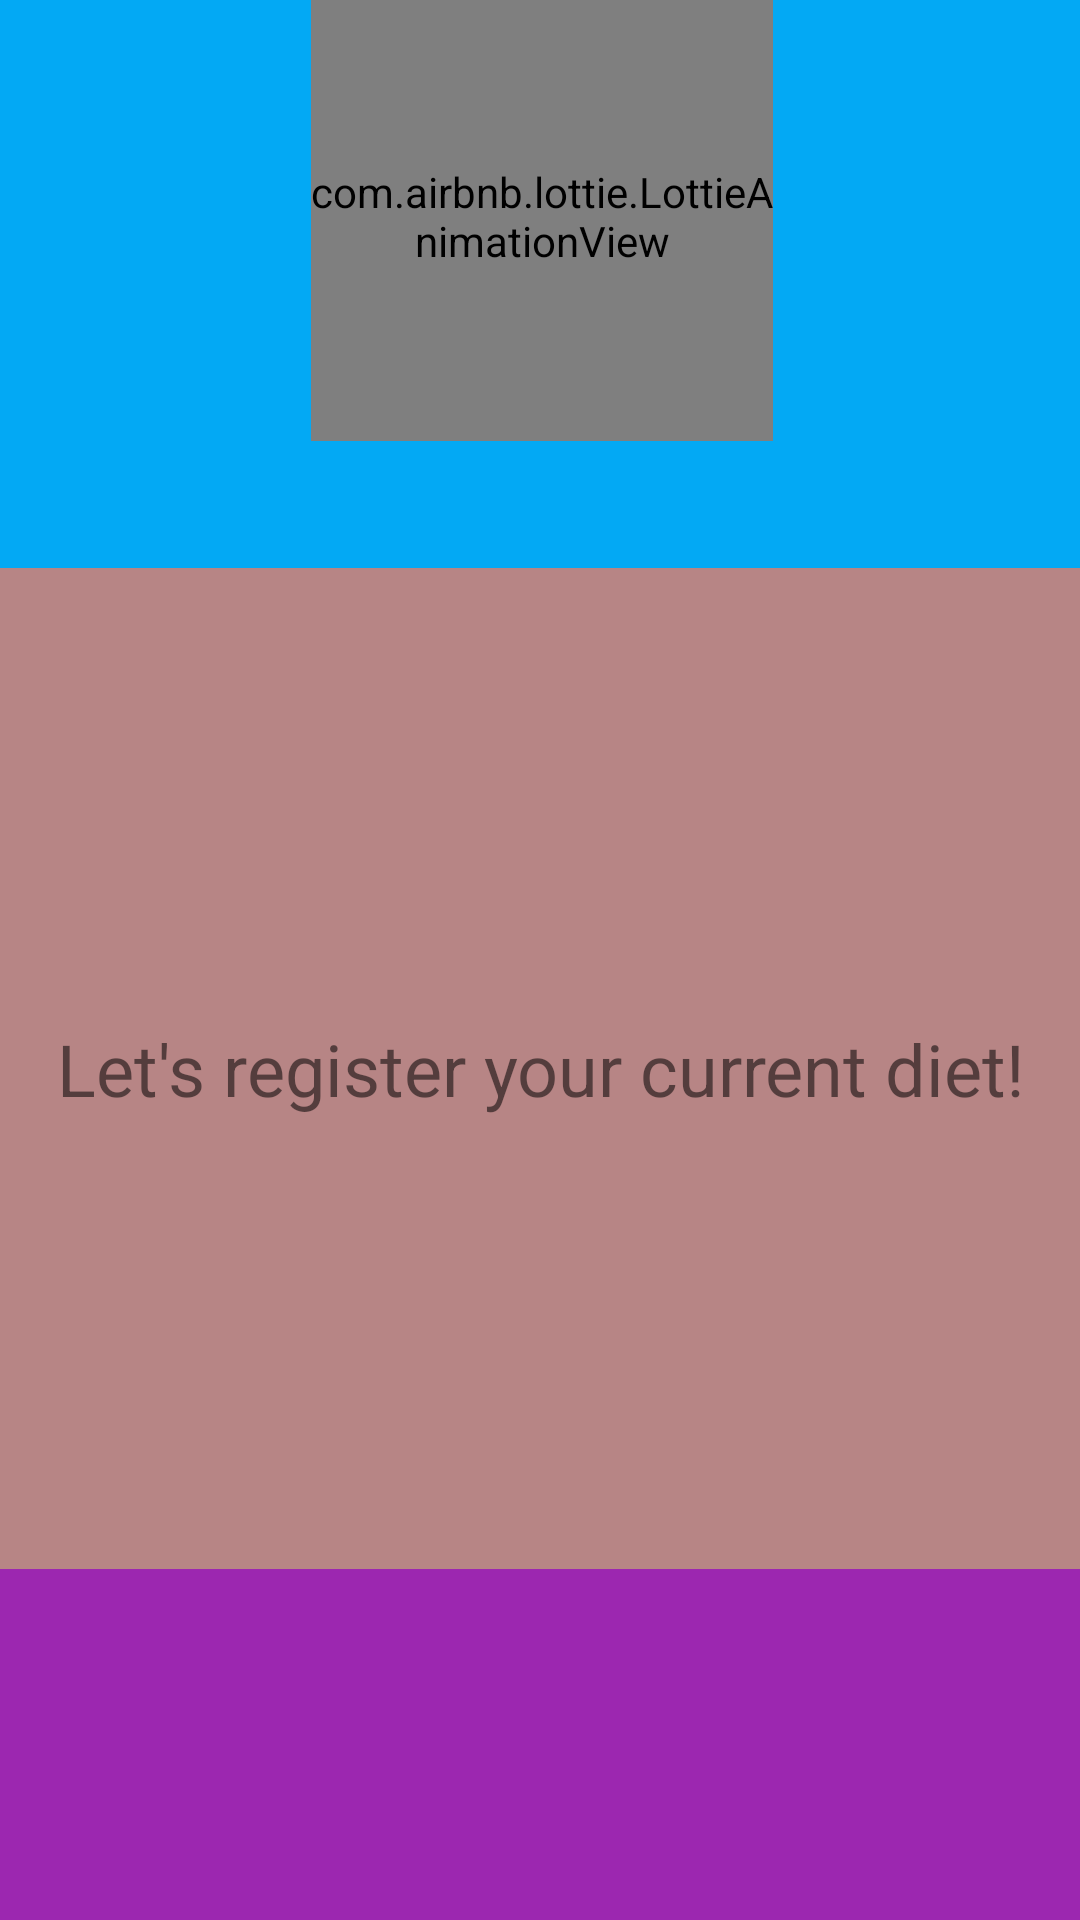

Reconstruct the res/layout file that produces this screen, plus the resources it refers to.
<!-- AndroidManifest.xml: application theme Theme.AppCompat.DayNight -->
<!-- res/layout/app_diet.xml -->
<?xml version="1.0" encoding="utf-8"?>
<layout xmlns:android="http://schemas.android.com/apk/res/android"
    xmlns:app="http://schemas.android.com/apk/res-auto"
    xmlns:tools="http://schemas.android.com/tools">

    <androidx.constraintlayout.widget.ConstraintLayout
        android:layout_width="match_parent"
        android:layout_height="match_parent"
        tools:context=".DietActivity">

        <androidx.constraintlayout.widget.ConstraintLayout
            android:id="@+id/loginBox"
            android:layout_width="411dp"
            android:layout_height="334dp"
            android:background="#b78585"
            app:layout_constraintBottom_toTopOf="@+id/constraintLayout"
            app:layout_constraintEnd_toEndOf="parent"
            app:layout_constraintStart_toStartOf="parent"
            app:layout_constraintTop_toBottomOf="@+id/logoBox">

            <androidx.constraintlayout.widget.Guideline
                android:id="@+id/guideline"
                android:layout_width="wrap_content"
                android:layout_height="wrap_content"
                android:orientation="vertical"
                app:layout_constraintGuide_begin="20dp" />

            <androidx.constraintlayout.widget.Guideline
                android:id="@+id/guideline2"
                android:layout_width="wrap_content"
                android:layout_height="wrap_content"
                android:orientation="horizontal"
                app:layout_constraintGuide_begin="20dp" />

            <androidx.constraintlayout.widget.Guideline
                android:id="@+id/guideline3"
                android:layout_width="wrap_content"
                android:layout_height="wrap_content"
                android:orientation="vertical"
                app:layout_constraintGuide_percent="0.05109489" />

            <androidx.constraintlayout.widget.Guideline
                android:id="@+id/guideline4"
                android:layout_width="wrap_content"
                android:layout_height="wrap_content"
                android:orientation="horizontal"
                app:layout_constraintGuide_begin="20dp" />

            <TextView
                android:id="@+id/textView"
                android:layout_width="wrap_content"
                android:layout_height="wrap_content"
                android:text="Let's register your current diet!"
                android:textSize="24sp"
                app:layout_constraintBottom_toBottomOf="parent"
                app:layout_constraintEnd_toEndOf="parent"
                app:layout_constraintStart_toStartOf="parent"
                app:layout_constraintTop_toTopOf="parent" />

        </androidx.constraintlayout.widget.ConstraintLayout>

        <androidx.constraintlayout.widget.ConstraintLayout
            android:id="@+id/logoBox"
            android:layout_width="409dp"
            android:layout_height="235dp"
            android:background="#03A9F4"
            app:layout_constraintBottom_toTopOf="@+id/loginBox"
            app:layout_constraintEnd_toEndOf="parent"
            app:layout_constraintStart_toStartOf="parent"
            app:layout_constraintTop_toTopOf="parent">

            <com.airbnb.lottie.LottieAnimationView
                android:id="@+id/lottie_logo"
                android:layout_width="154dp"
                android:layout_height="150dp"
                app:layout_constraintBottom_toBottomOf="parent"
                app:layout_constraintEnd_toEndOf="parent"
                app:layout_constraintStart_toStartOf="parent"
                app:layout_constraintTop_toTopOf="parent"
                app:lottie_autoPlay="true"
                app:lottie_loop="true"
                app:lottie_rawRes="@raw/food_carousel"
                tools:ignore="MissingClass" />

        </androidx.constraintlayout.widget.ConstraintLayout>

        <androidx.constraintlayout.widget.ConstraintLayout
            android:id="@+id/constraintLayout"
            android:layout_width="409dp"
            android:layout_height="163dp"
            android:background="#9C27B0"
            app:layout_constraintBottom_toBottomOf="parent"
            app:layout_constraintEnd_toEndOf="parent"
            app:layout_constraintStart_toStartOf="parent"
            app:layout_constraintTop_toBottomOf="@+id/loginBox">

        </androidx.constraintlayout.widget.ConstraintLayout>

    </androidx.constraintlayout.widget.ConstraintLayout>
    
    

</layout>
<!-- resources referenced by this layout -->
<resources>

</resources>
